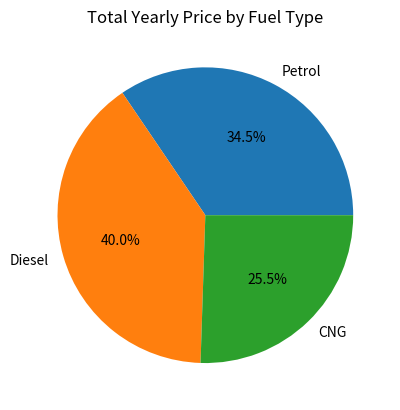

Reproduce this figure in Python.
import pandas as pd
import matplotlib.pyplot as plt

# Create dataset (monthly price for each fuel type)
data = {
    'Fuel_Type': ['Petrol', 'Diesel', 'CNG'],
    'Jan': [1000, 1200, 800],
    'Feb': [1100, 1300, 850],
    'Mar': [1200, 1400, 900],
    'Apr': [1300, 1500, 950],
    'May': [1400, 1600, 1000],
    'Jun': [1500, 1700, 1050]
}

# Create DataFrame
df = pd.DataFrame(data)

# Calculate total yearly price for each Fuel Type
df['Total'] = df.iloc[:, 1:].sum(axis=1)

# Pie chart
plt.pie(
    df['Total'],
    labels=df['Fuel_Type'],
    autopct='%1.1f%%'
)

# Title
plt.title('Total Yearly Price by Fuel Type')

# Show plot
plt.show()
